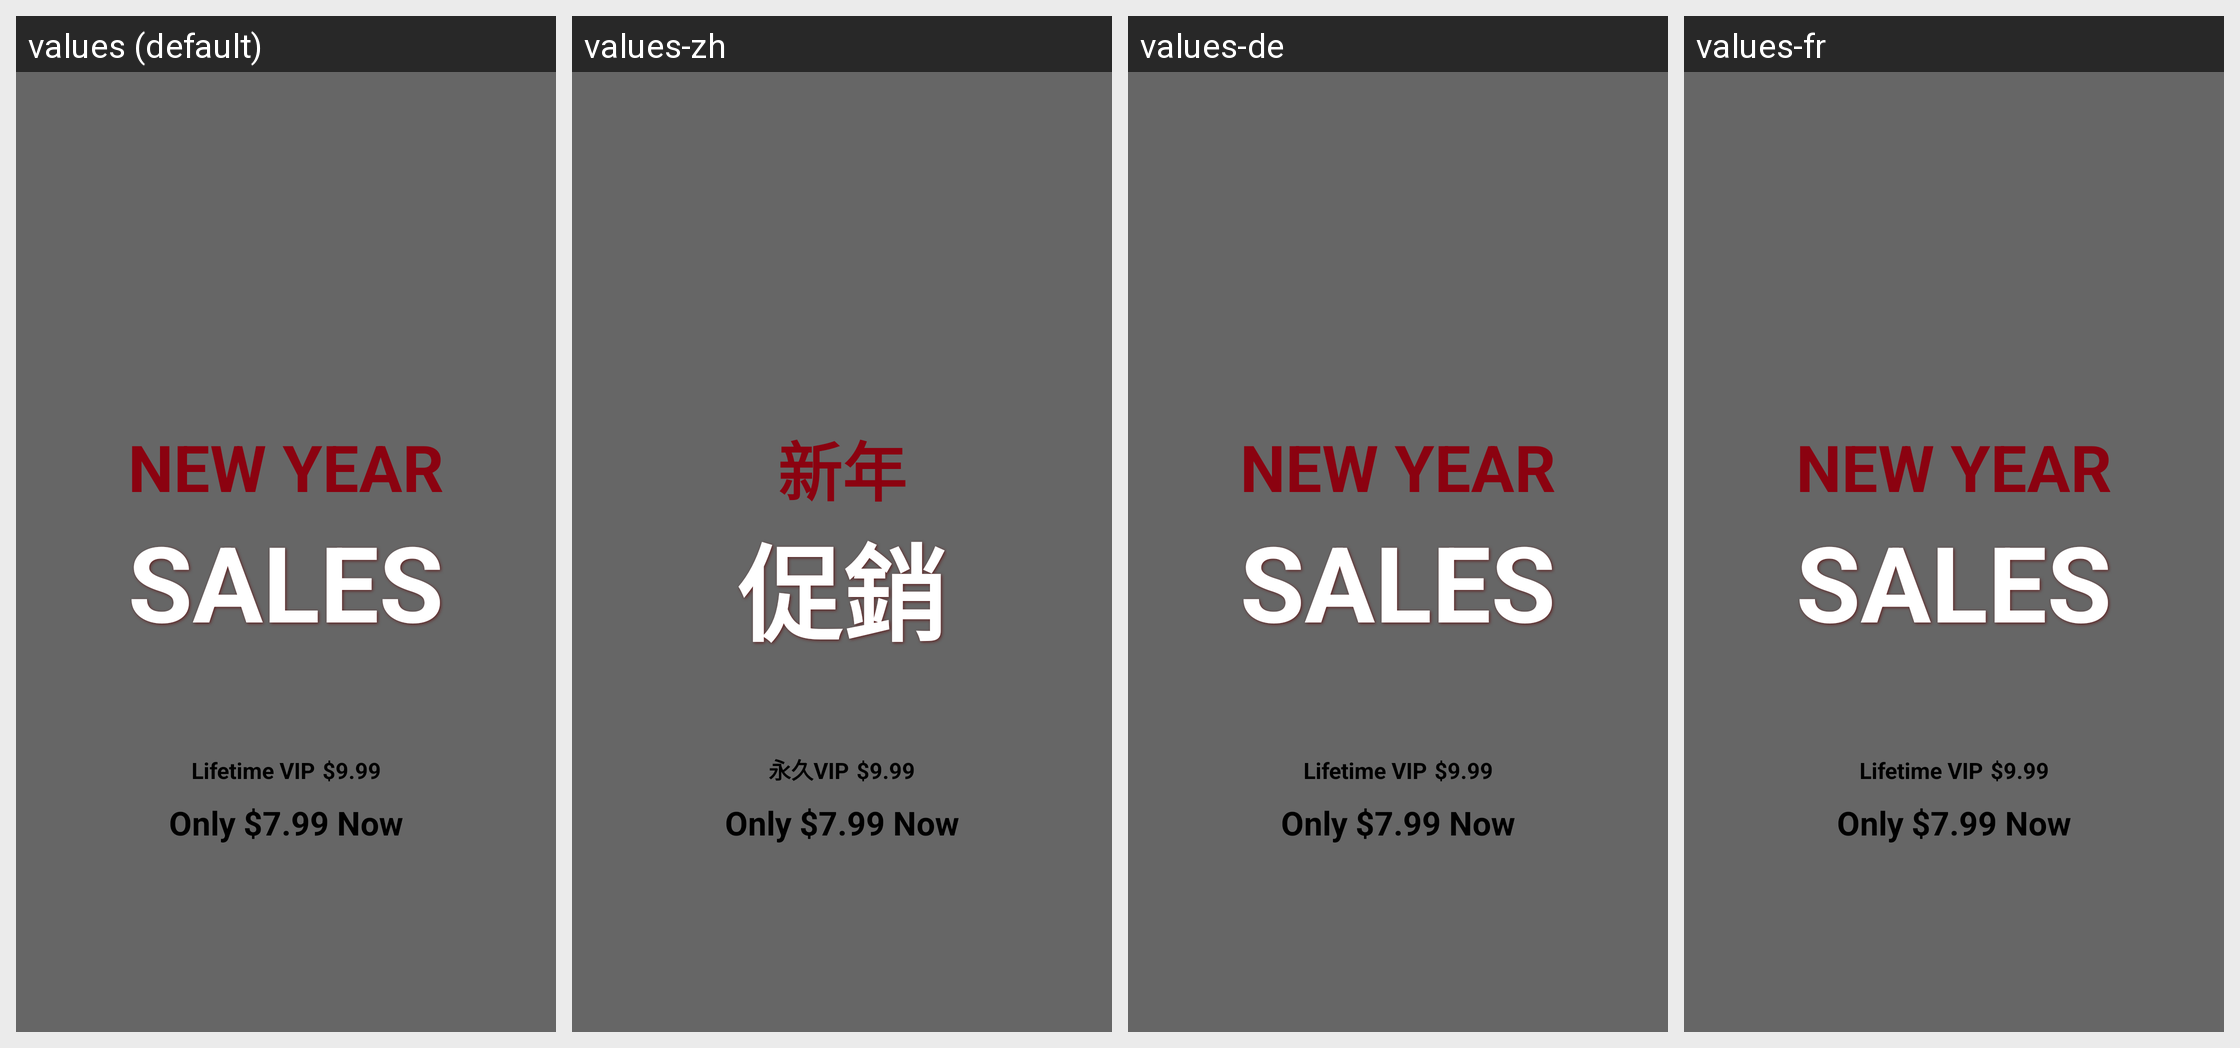

Translations of the strings shown on this Android screen, per locale in the grid:
Android screen res/layout/dialog_new_year.xml rendered under 4 locales, left to right: values (default), values-zh, values-de, values-fr. Device: Nexus 5 (rendered at 1080×1920; each locale shown at half size, 540×960, under a caption strip naming it); theme AppTheme.
Other locales in the repository, not shown: values-am, values-ar, values-as, values-bn, values-bs, values-ca, values-da, values-el, values-en, values-es, values-es-rUS, values-eu, values-fi, values-gl, values-gu, values-hy, values-in, values-is, values-it, values-ja, values-kk, values-kn, values-ko, values-mk, values-ml, values-mr, values-ms, values-my, values-nb, values-ne, values-nl, values-or, values-pa, values-pl, values-pt, values-ro, values-ru, values-sl, values-sq, values-sr, values-sv, values-sw, values-te, values-th, values-tr, values-uk, values-vi, values-zh-rCN, values-zh-rHK, values-zh-rTW, values-zu.
Strings drawn on this screen, with the default value and each locale's value (text and hints the layout hard-codes, and strings that could not be matched under every locale, appear in the picture but are not listed):

New_Year
  values: New Year
  values-zh: 新年
  values-de: New Year  [not translated; the default value is used]
  values-fr: New Year  [not translated; the default value is used]

Sales
  values: Sales
  values-zh: 促銷
  values-de: Sales  [not translated; the default value is used]
  values-fr: Sales  [not translated; the default value is used]

Lifetime_VIP
  values: Lifetime VIP
  values-zh: 永久VIP
  values-de: Lifetime VIP  [not translated; the default value is used]
  values-fr: Lifetime VIP  [not translated; the default value is used]
